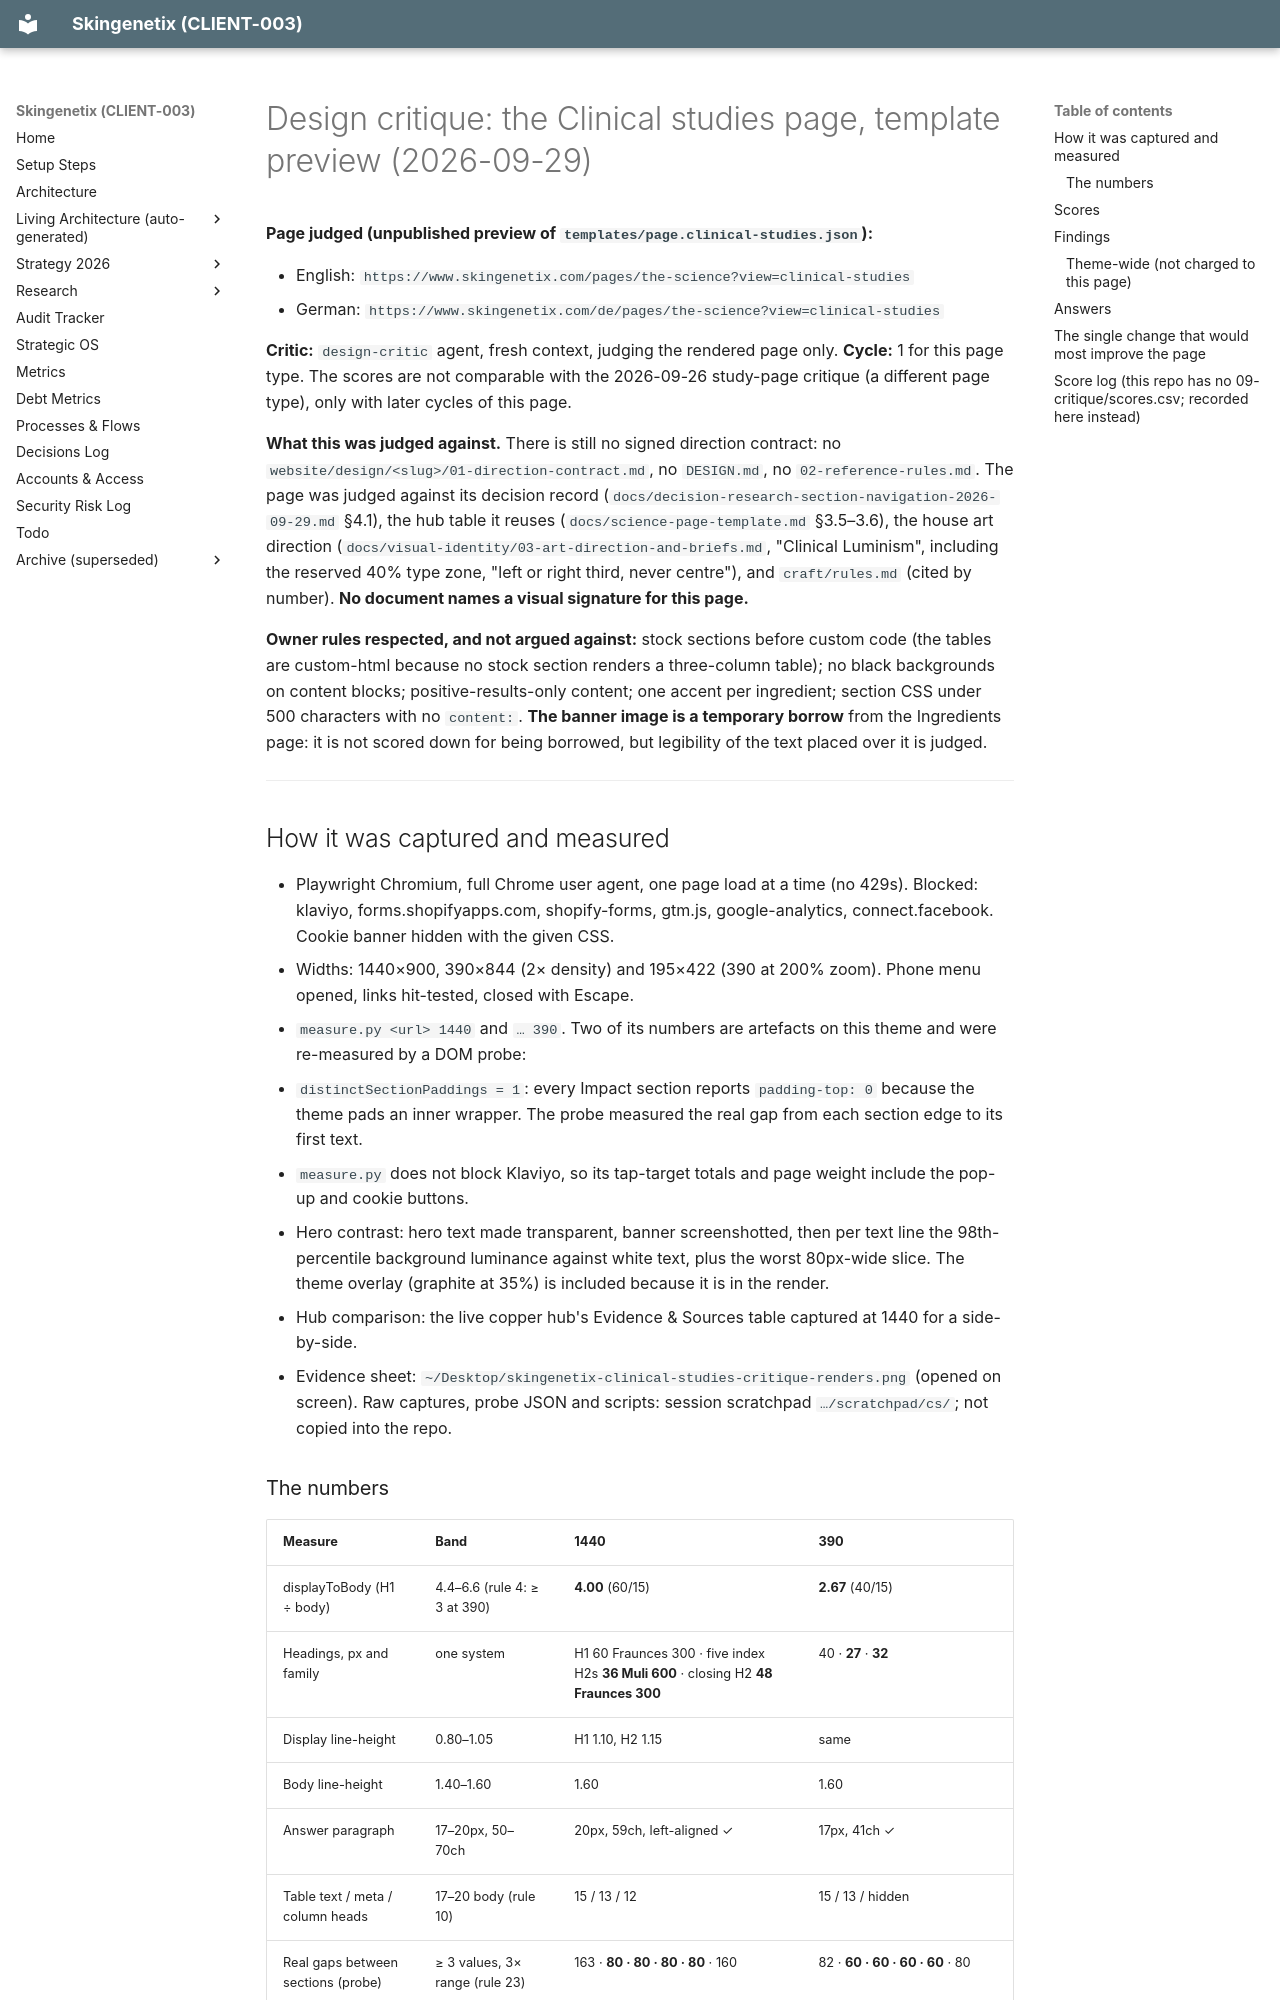

repository: MrSmithNL/skingenetix-website · page: audits/2026-09-29-clinical-studies-page-design-critique/index.html · generator: mkdocs

# Design critique: the Clinical studies page, template preview (2026-09-29)

**Page judged (unpublished preview of `templates/page.clinical-studies.json`):**

- English: `https://www.skingenetix.com/pages/the-science?view=clinical-studies`
- German: `https://www.skingenetix.com/de/pages/the-science?view=clinical-studies`

**Critic:** `design-critic` agent, fresh context, judging the rendered page only. **Cycle:** 1 for this page type. The scores are not
comparable with the 2026-09-26 study-page critique (a different page type), only with later cycles of this page.

**What this was judged against.** There is still no signed direction contract: no `website/design/<slug>/01-direction-contract.md`,
no `DESIGN.md`, no `02-reference-rules.md`. The page was judged against its decision record
(`docs/decision-research-section-navigation-2026-09-29.md` §4.1), the hub table it reuses (`docs/science-page-template.md` §3.5–3.6),
the house art direction (`docs/visual-identity/03-art-direction-and-briefs.md`, "Clinical Luminism", including the reserved 40% type
zone, "left or right third, never centre"), and `craft/rules.md` (cited by number). **No document names a visual signature for this
page.**

**Owner rules respected, and not argued against:** stock sections before custom code (the tables are custom-html because no stock
section renders a three-column table); no black backgrounds on content blocks; positive-results-only content; one accent per
ingredient; section CSS under 500 characters with no `content:`. **The banner image is a temporary borrow** from the Ingredients page:
it is not scored down for being borrowed, but legibility of the text placed over it is judged.

---

## How it was captured and measured

- Playwright Chromium, full Chrome user agent, one page load at a time (no 429s). Blocked: klaviyo, forms.shopifyapps.com,
  shopify-forms, gtm.js, google-analytics, connect.facebook. Cookie banner hidden with the given CSS.
- Widths: 1440×900, 390×844 (2× density) and 195×422 (390 at 200% zoom). Phone menu opened, links hit-tested, closed with Escape.
- `measure.py <url> 1440` and `… 390`. Two of its numbers are artefacts on this theme and were re-measured by a DOM probe:
  - `distinctSectionPaddings = 1`: every Impact section reports `padding-top: 0` because the theme pads an inner wrapper. The probe
    measured the real gap from each section edge to its first text.
  - `measure.py` does not block Klaviyo, so its tap-target totals and page weight include the pop-up and cookie buttons.
- Hero contrast: hero text made transparent, banner screenshotted, then per text line the 98th-percentile background luminance
  against white text, plus the worst 80px-wide slice. The theme overlay (graphite at 35%) is included because it is in the render.
- Hub comparison: the live copper hub's Evidence & Sources table captured at 1440 for a side-by-side.
- Evidence sheet: `~/Desktop/skingenetix-clinical-studies-critique-renders.png` (opened on screen). Raw captures, probe JSON and
  scripts: session scratchpad `…/scratchpad/cs/`; not copied into the repo.
